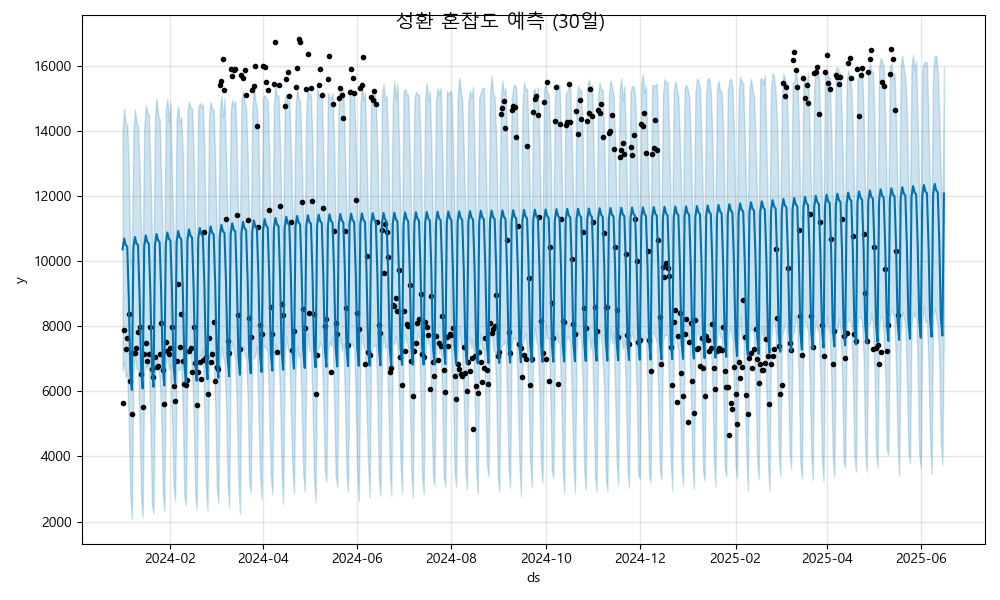

The table this chart was drawn from, first rows:
ds, yhat, yhat_lower, yhat_upper
2024-01-01, 10360, 6641, 14018
2024-01-02, 10692, 6897, 14680
2024-01-03, 10496, 6442, 14220
2024-01-04, 10441, 6517, 14174
2024-01-05, 8898, 4927, 12913
2024-01-06, 6606, 2794, 9906
2024-01-07, 6042, 2057, 10148
2024-01-08, 10406, 6502, 13968
2024-01-09, 10739, 7068, 14668
2024-01-10, 10542, 6700, 14291
2024-01-11, 10488, 6656, 14134
2024-01-12, 8945, 5021, 12835
2024-01-13, 6652, 2740, 10749
2024-01-14, 6088, 2144, 10072
2024-01-15, 10453, 6627, 14073
2024-01-16, 10785, 6790, 14787
2024-01-17, 10589, 6690, 14563
2024-01-18, 10535, 6963, 14489
2024-01-19, 8991, 5081, 12814
2024-01-20, 6699, 2556, 10667
2024-01-21, 6135, 2261, 10046
2024-01-22, 10499, 6522, 14433
2024-01-23, 10832, 6926, 14990
2024-01-24, 10635, 6730, 14463
2024-01-25, 10581, 6419, 14359
2024-01-26, 9038, 5281, 12477
2024-01-27, 6746, 2895, 10521
2024-01-28, 6181, 2339, 10012
2024-01-29, 10546, 6789, 14643
2024-01-30, 10878, 7104, 14984
2024-01-31, 10682, 6658, 14291
2024-02-01, 10628, 6833, 14865
2024-02-02, 9084, 5191, 12652
2024-02-03, 6792, 3085, 10726
2024-02-04, 6228, 2625, 10145
2024-02-05, 10592, 6618, 14389
2024-02-06, 10925, 6673, 14766
2024-02-07, 10728, 6664, 14260
2024-02-08, 10674, 6851, 14408
2024-02-09, 9131, 5271, 13234
2024-02-10, 6839, 2764, 10863
2024-02-11, 6274, 2496, 10337
2024-02-12, 10639, 7112, 14580
2024-02-13, 10971, 7213, 14888
2024-02-14, 10775, 7182, 14714
2024-02-15, 10721, 6628, 14708
2024-02-16, 9177, 5300, 13265
2024-02-17, 6885, 2914, 10595
2024-02-18, 6321, 2366, 10262
2024-02-19, 10686, 6937, 14691
2024-02-20, 11018, 7111, 14871
2024-02-21, 10821, 7051, 14703
2024-02-22, 10767, 7300, 14842
2024-02-23, 9224, 5255, 13168
2024-02-24, 6932, 3075, 10705
2024-02-25, 6367, 2352, 10184
2024-02-26, 10732, 6885, 14466
2024-02-27, 11064, 7240, 14887
2024-02-28, 10868, 7066, 14660
2024-02-29, 10814, 6857, 14669
... 473 more rows
